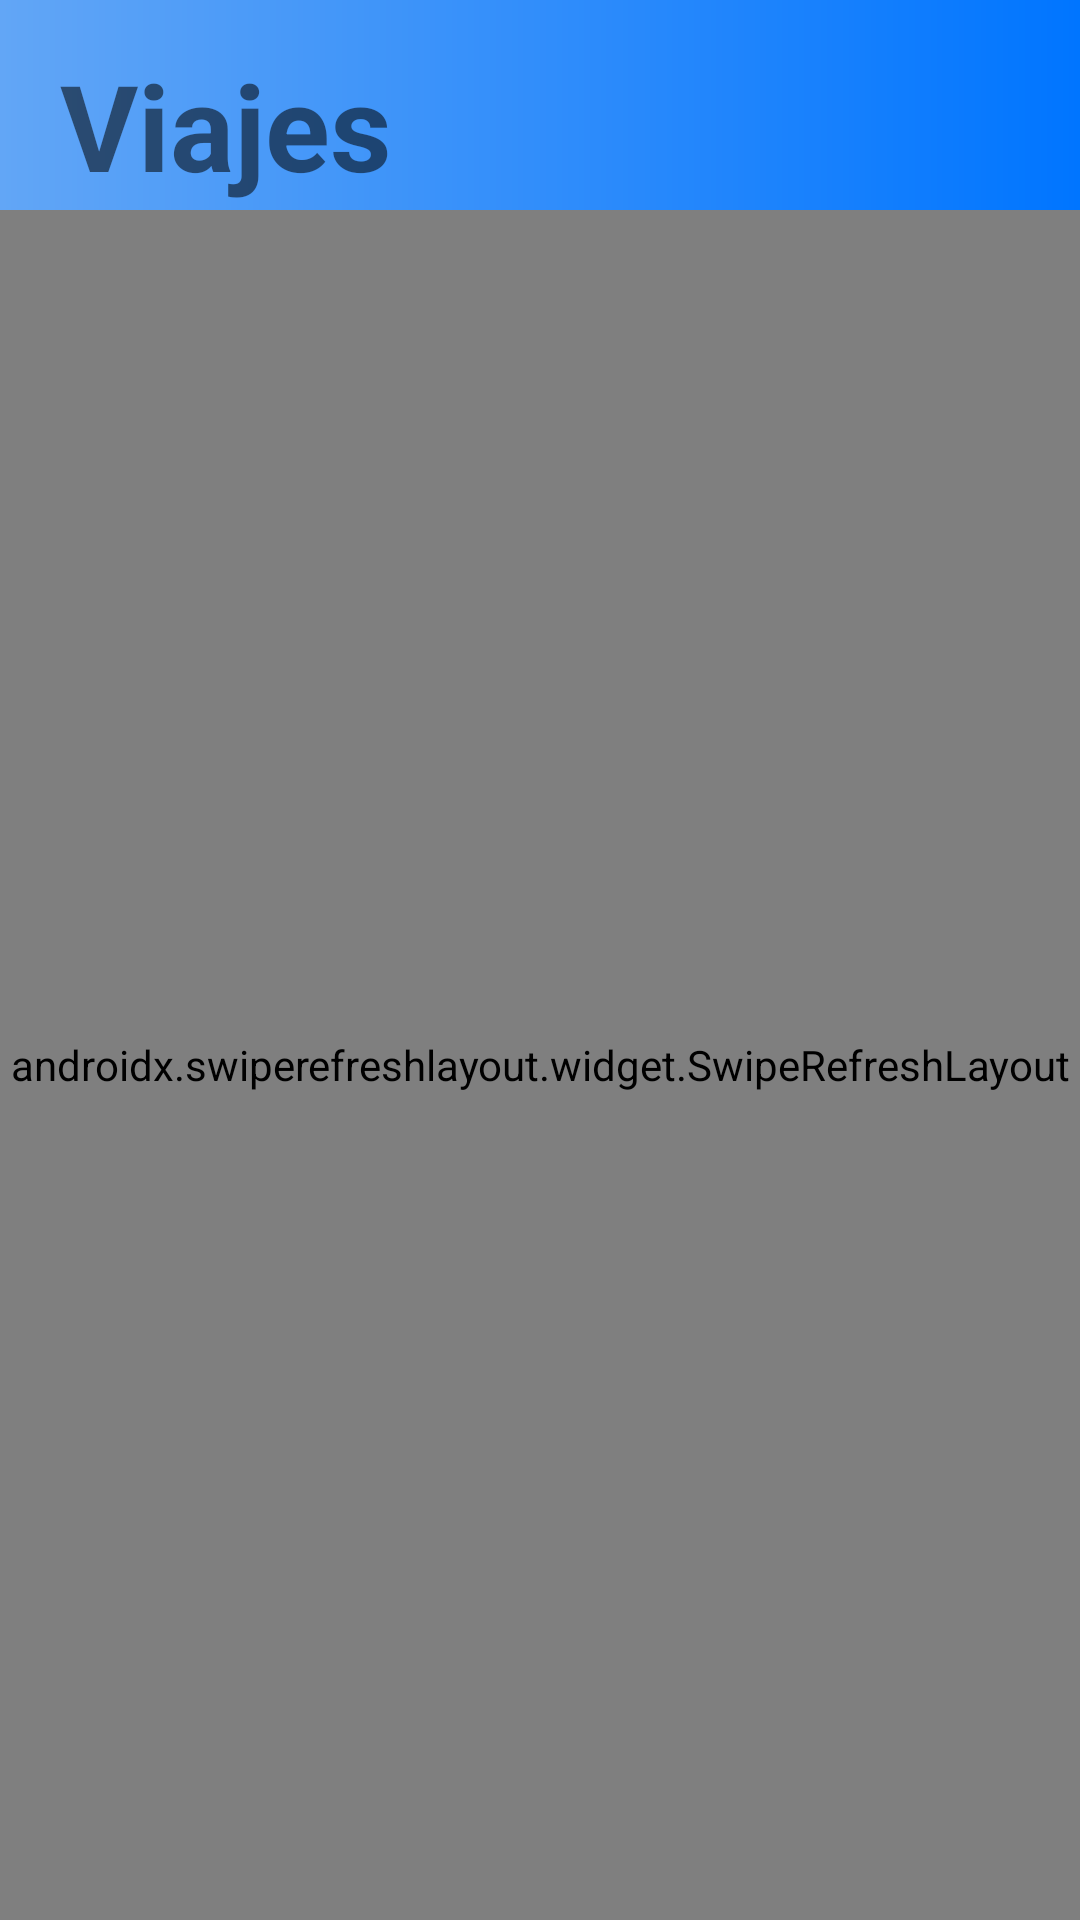

Produce the Android XML layout that renders to this screen, including the resource entries it uses.
<!-- AndroidManifest.xml: application theme AppTheme -->
<!-- res/layout/fragment_viajes.xml -->
<?xml version="1.0" encoding="utf-8"?>
<RelativeLayout xmlns:android="http://schemas.android.com/apk/res/android"
    xmlns:tools="http://schemas.android.com/tools"
    android:layout_width="match_parent"
    android:layout_height="match_parent"
    android:background="@drawable/gradient_background_blue"
    android:gravity="center"
    tools:context=".fragments.ViajesFragment">

    
    <TextView
        android:id="@+id/text_viajes"
        android:layout_width="wrap_content"
        android:layout_height="wrap_content"
        android:layout_marginTop="15dp"
        android:layout_marginLeft="20dp"
        android:text="Viajes"
        android:textStyle="bold"
        android:textSize="40sp" />

    <androidx.swiperefreshlayout.widget.SwipeRefreshLayout
        android:id="@+id/swipeRefreshLayoutMisViajes"
        android:layout_width="match_parent"
        android:layout_height="match_parent"
        android:layout_marginTop="70dp">

        <androidx.recyclerview.widget.RecyclerView
            android:layout_width="match_parent"
            android:layout_height="match_parent"
            android:id="@+id/recycler_misviajes_view"
            android:layout_marginTop="70dp"
            android:paddingBottom="80dp"
            android:clipToPadding="false">
        </androidx.recyclerview.widget.RecyclerView>

    </androidx.swiperefreshlayout.widget.SwipeRefreshLayout>

</RelativeLayout>
<!-- resources referenced by this layout -->
<resources>
  <!-- drawable gradient_background_blue (drawable) -->
  <?xml version="1.0" encoding="utf-8"?>
  <layer-list xmlns:android="http://schemas.android.com/apk/res/android">
      <item>
          <shape>
              <gradient
                  android:angle="180"
                  android:startColor="#0075FF"
                  android:endColor="#62A6F6"
                  android:type="linear"/>
          </shape>
      </item>
      <item android:top="450dp" android:width="2000dp">
          <rotate
              android:fromDegrees="-20"
              android:toDegrees="-20"
              android:pivotX="10%"
              android:pivotY="40%">
          <shape android:shape="rectangle">
              <solid android:color="#E4E4E4"/>
          </shape>
          </rotate>
      </item>
      <item android:top="550dp" android:width="2000dp">
              <shape android:shape="rectangle">
                  <solid android:color="#E4E4E4"/>
              </shape>
      </item>
  </layer-list>
  <style name="AppTheme" parent="Theme.AppCompat.Light.NoActionBar">
          
          <item name="colorPrimary">@color/colorPrimary</item>
          <item name="android:colorPrimaryDark">@color/colorSecondary</item>
          <item name="colorAccent">@color/colorAccent</item>
      </style>
  <color name="colorPrimary">#0075FF</color>
  <color name="colorSecondary">#0075FF</color>
  <color name="colorAccent">#00FE89</color>
  
      //Transparent Colors
</resources>
